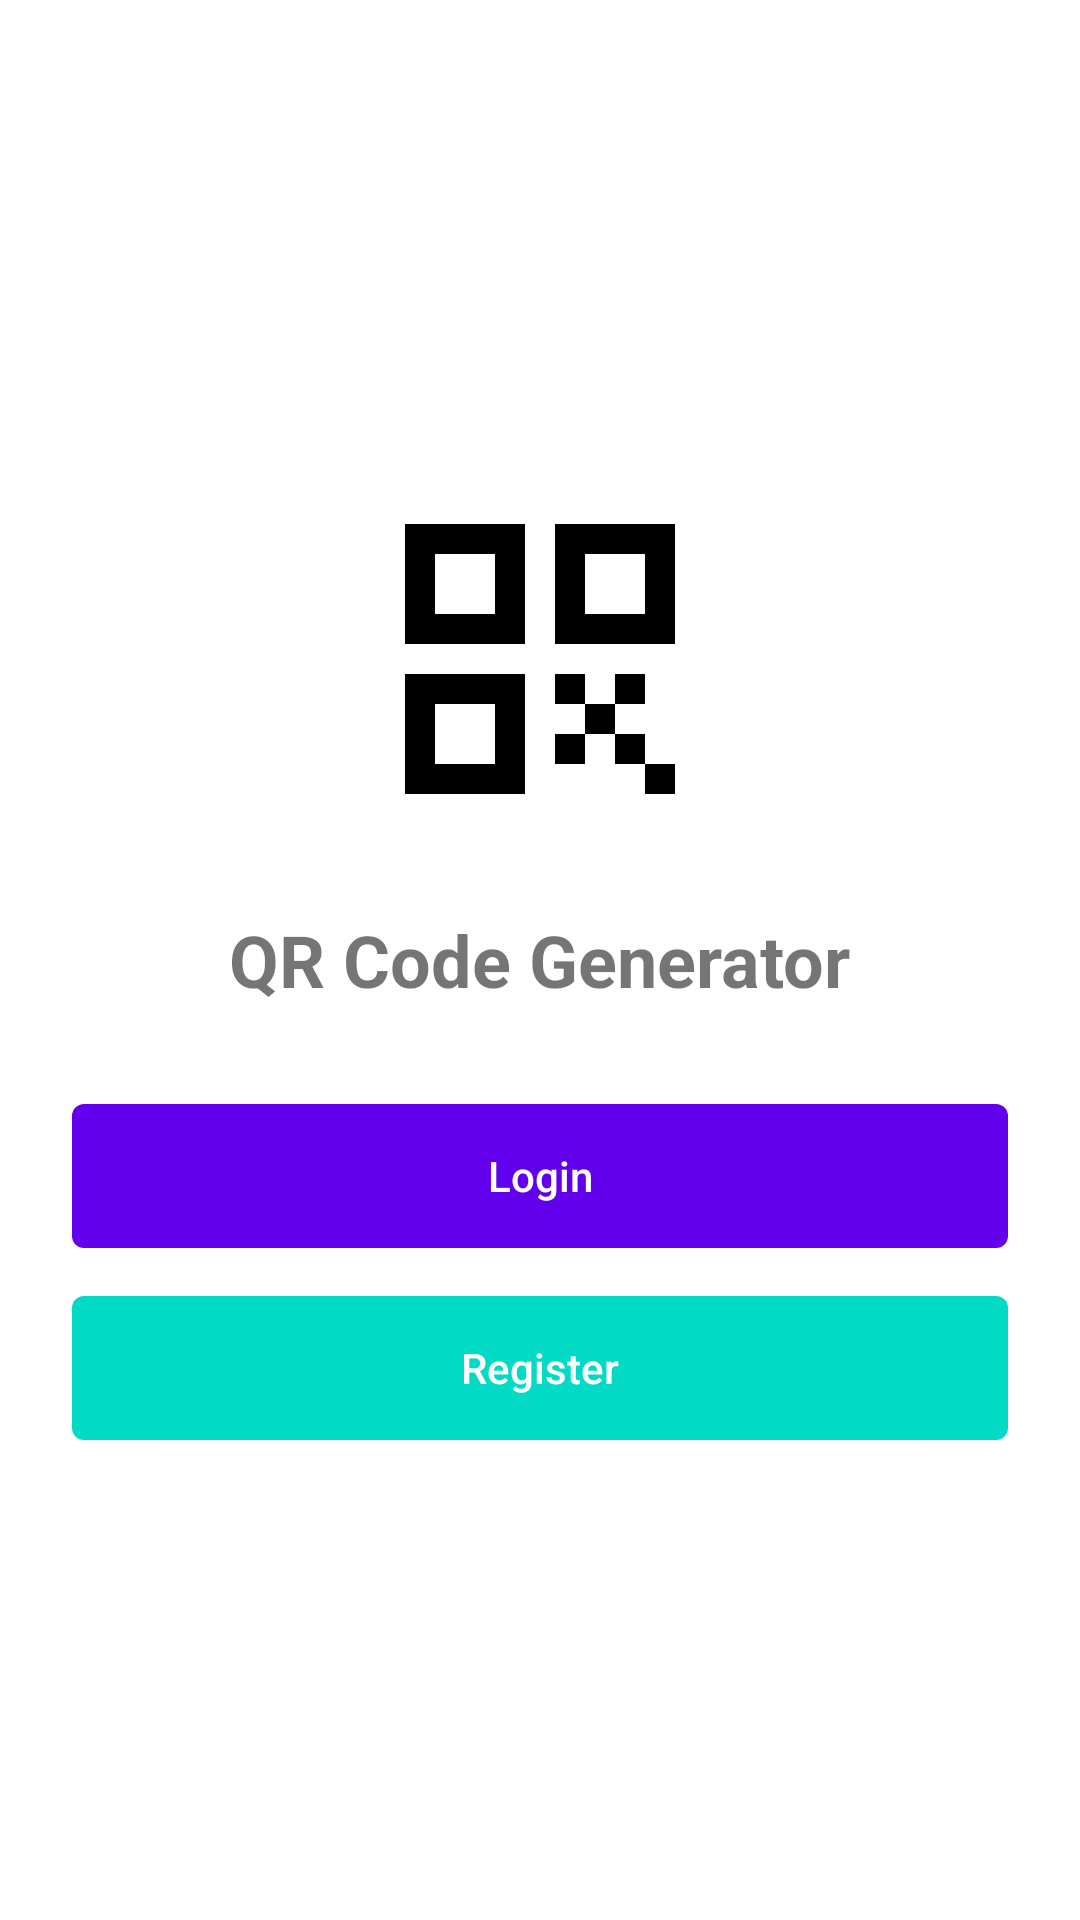

Reconstruct the res/layout file that produces this screen, plus the resources it refers to.
<!-- AndroidManifest.xml: application theme AppTheme -->
<!-- res/layout/activity_main.xml -->
<?xml version="1.0" encoding="utf-8"?>
<LinearLayout xmlns:android="http://schemas.android.com/apk/res/android"
    xmlns:tools="http://schemas.android.com/tools"
    android:layout_width="match_parent"
    android:layout_height="match_parent"
    android:orientation="vertical"
    android:gravity="center"
    android:padding="24dp"
    tools:context=".activities.MainActivity">

    <ImageView
        android:layout_width="120dp"
        android:layout_height="120dp"
        android:src="@drawable/ic_qr_code"
        android:layout_marginBottom="24dp"/>

    <TextView
        android:layout_width="wrap_content"
        android:layout_height="wrap_content"
        android:text="QR Code Generator"
        android:textSize="24sp"
        android:textStyle="bold"
        android:layout_marginBottom="32dp"/>

    <Button
        android:id="@+id/btnLogin"
        android:layout_width="match_parent"
        android:layout_height="48dp"
        android:text="Login"
        android:textAllCaps="false"
        android:textColor="@android:color/white"
        android:background="@drawable/bg_button_primary"
        android:layout_marginBottom="16dp"/>

    <Button
        android:id="@+id/btnRegister"
        android:layout_width="match_parent"
        android:layout_height="48dp"
        android:text="Register"
        android:textAllCaps="false"
        android:textColor="@android:color/white"
        android:background="@drawable/bg_button_secondary"/>
</LinearLayout>
<!-- resources referenced by this layout -->
<resources>
  <!-- drawable bg_button_primary (drawable) -->
  <shape xmlns:android="http://schemas.android.com/apk/res/android"
      android:shape="rectangle">
      <solid android:color="#6200EE"/>
      <corners android:radius="4dp"/>
  </shape>
  <!-- drawable bg_button_secondary (drawable) -->
  <shape xmlns:android="http://schemas.android.com/apk/res/android"
      android:shape="rectangle">
      <solid android:color="#03DAC6"/>
      <corners android:radius="4dp"/>
  </shape>
  <!-- drawable ic_qr_code (drawable) -->
  <vector xmlns:android="http://schemas.android.com/apk/res/android"
      android:width="24dp"
      android:height="24dp"
      android:viewportWidth="24"
      android:viewportHeight="24">
      <path
          android:fillColor="#FF000000"
          android:pathData="M3,11h8V3H3V11zM5,5h4v4H5V5z"/>
      <path
          android:fillColor="#FF000000"
          android:pathData="M3,21h8v-8H3V21zM5,15h4v4H5V15z"/>
      <path
          android:fillColor="#FF000000"
          android:pathData="M13,3v8h8V3H13zM19,9h-4V5h4V9z"/>
      <path
          android:fillColor="#FF000000"
          android:pathData="M19,19h2v2h-2z"/>
      <path
          android:fillColor="#FF000000"
          android:pathData="M13,13h2v2h-2z"/>
      <path
          android:fillColor="#FF000000"
          android:pathData="M15,15h2v2h-2z"/>
      <path
          android:fillColor="#FF000000"
          android:pathData="M13,17h2v2h-2z"/>
      <path
          android:fillColor="#FF000000"
          android:pathData="M17,13h2v2h-2z"/>
      <path
          android:fillColor="#FF000000"
          android:pathData="M17,17h2v2h-2z"/>
  </vector>
  <style name="AppTheme" parent="Theme.MaterialComponents.DayNight.DarkActionBar">
          
          <item name="colorPrimary">@color/colorPrimary</item>
          <item name="colorPrimaryDark">@color/colorPrimaryDark</item>
          <item name="colorAccent">@color/colorAccent</item>
          <item name="android:windowLightStatusBar">true</item>
          <item name="android:statusBarColor">@android:color/transparent</item>
          <item name="android:navigationBarColor">@color/colorPrimaryDark</item>
          <item name="android:windowBackground">@color/background</item>
      </style>
  <color name="colorPrimary">#6200EE</color>
  <color name="colorPrimaryDark">#3700B3</color>
  <color name="colorAccent">#03DAC6</color>
  <color name="background">#FFFFFFFF</color>
</resources>
